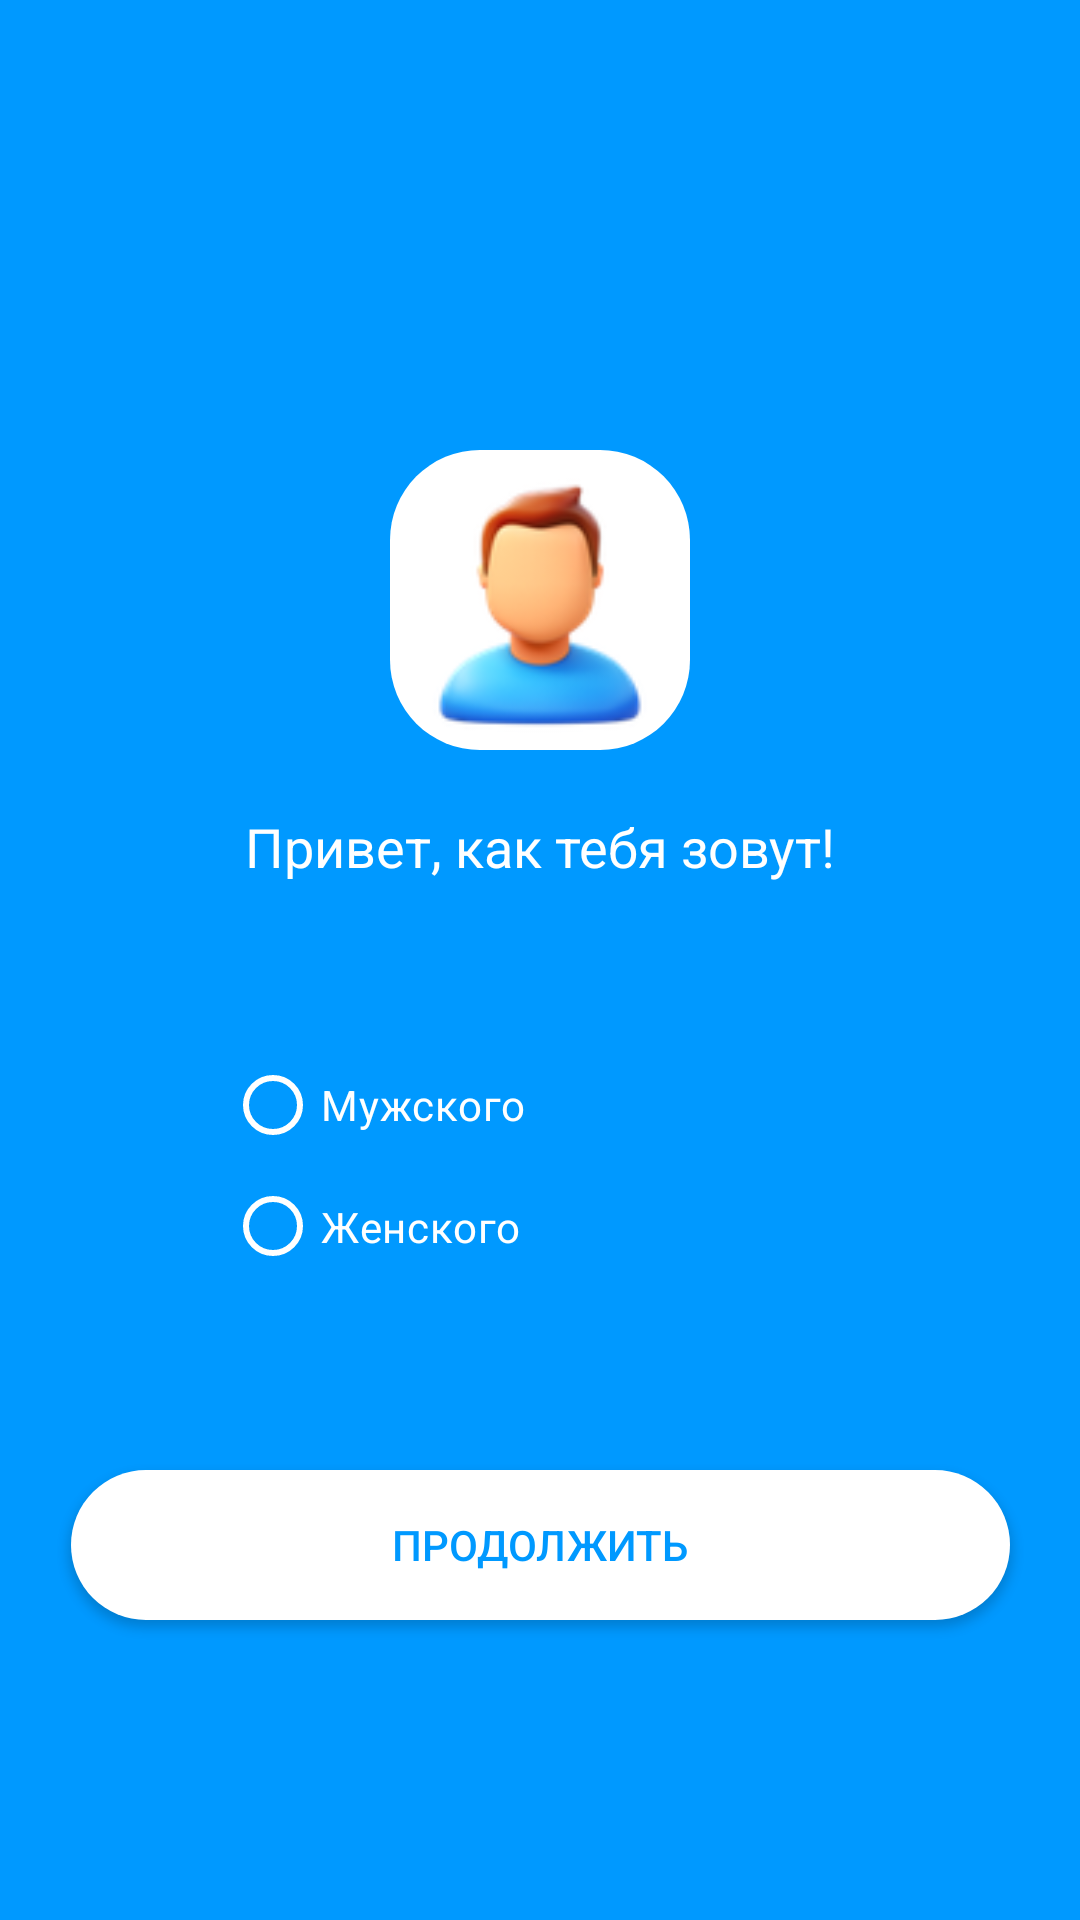

Write the Android layout XML for this screen, with the resource values it uses.
<!-- AndroidManifest.xml: application theme Theme.FirstProject_Klimov -->
<!-- res/layout/step_3.xml -->
<?xml version="1.0" encoding="utf-8"?>
<androidx.constraintlayout.widget.ConstraintLayout xmlns:android="http://schemas.android.com/apk/res/android"
    xmlns:app="http://schemas.android.com/apk/res-auto"
    xmlns:tools="http://schemas.android.com/tools"
    android:layout_width="match_parent"
    android:layout_height="match_parent"
    android:background="#0099FF">

    <ImageView
        android:id="@+id/imageView2"
        android:layout_width="100dp"
        android:layout_height="100dp"
        android:layout_marginTop="150dp"
        android:background="@drawable/border_rafius"
        app:layout_constraintEnd_toEndOf="parent"
        app:layout_constraintHorizontal_bias="0.5"
        app:layout_constraintStart_toStartOf="parent"
        app:layout_constraintTop_toTopOf="parent"
        app:srcCompat="@drawable/icons8__100"
        tools:layout_editor_absoluteX="155dp" />

    <TextView
        android:id="@+id/textView"
        android:layout_width="wrap_content"
        android:layout_height="wrap_content"
        android:layout_marginTop="20dp"
        android:text="Привет, как тебя зовут!"
        android:textColor="@color/white"
        android:textSize="18sp"
        app:layout_constraintEnd_toEndOf="parent"
        app:layout_constraintHorizontal_bias="0.5"
        app:layout_constraintStart_toStartOf="parent"
        app:layout_constraintTop_toBottomOf="@+id/imageView2" />

    <androidx.appcompat.widget.AppCompatButton
        android:id="@+id/button3"
        android:layout_width="313dp"
        android:layout_height="50dp"
        android:layout_marginBottom="100dp"
        android:background="@drawable/border_rafius"
        android:onClick="onStepEmail"
        android:text="ПРОДОЛЖИТЬ"
        android:textColor="#0099FF"
        app:layout_constraintBottom_toBottomOf="parent"
        app:layout_constraintEnd_toEndOf="parent"
        app:layout_constraintHorizontal_bias="0.5"
        app:layout_constraintStart_toStartOf="parent" />

    <RadioGroup
        android:layout_width="149dp"
        android:layout_height="81dp"
        android:layout_marginTop="50dp"
        android:layout_marginLeft="75dp"
        app:layout_constraintStart_toStartOf="parent"
        app:layout_constraintTop_toBottomOf="@+id/textView">

        <RadioButton
            android:id="@+id/radioButton"
            android:layout_width="match_parent"
            android:layout_height="wrap_content"
            android:text="Мужского"
            app:buttonTint="@color/white"
            android:textColor="@color/white"/>

        <RadioButton
            android:id="@+id/radioButton2"
            android:layout_width="match_parent"
            android:layout_height="wrap_content"
            android:text="Женского"
            app:buttonTint="@color/white"
            android:textColor="@color/white"/>
    </RadioGroup>


</androidx.constraintlayout.widget.ConstraintLayout>
<!-- resources referenced by this layout -->
<resources>
  <!-- drawable border_rafius (drawable) -->
  <?xml version="1.0" encoding="utf-8"?>
  <shape xmlns:android="http://schemas.android.com/apk/res/android"
      android:shape="rectangle">
      <solid android:color="@color/white"/>
  
      <stroke android:width="0dp"
          android:color="@color/white"/>
  
      <padding android:left="2dp"
          android:top="2dp"
          android:right="2dp"
          android:bottom="2dp"/>
  
      <corners android:radius="30dp"/>
  </shape>
  <!-- drawable icons8__100: png bitmap (drawable, 11969 bytes) -->
  <style name="Theme.FirstProject_Klimov" parent="Base.Theme.FirstProject_Klimov" />
  <style name="Base.Theme.FirstProject_Klimov" parent="Theme.Material3.DayNight.NoActionBar">
          
          
      </style>
  <!-- not gathered from this repository: default colours our renderer supplied (Android Studio template values) -->
  <color name="white">#FFFFFFFF</color>
</resources>
